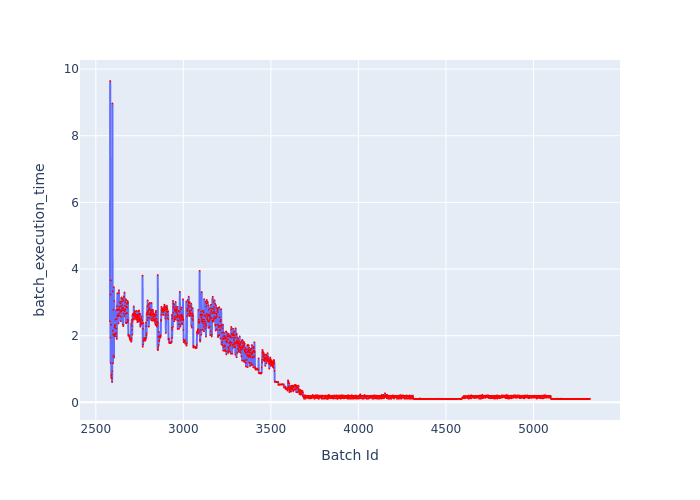

The data file committed next to this chart (first rows):
Batch Id, batch_execution_time
2581, 2.434
2582, 9.644
2583, 1.938
2584, 3.237
2585, 1.181
2586, 3.662
2587, 2.332
2588, 0.808
2589, 0.7273
2590, 0.7502
2591, 0.8391
2592, 0.725
2593, 0.6093
2594, 0.9302
2595, 8.97
2596, 3.329
2597, 2.152
2598, 1.171
2599, 2.05
2600, 2.776
2601, 1.394
2602, 2.012
2603, 3.459
2604, 1.347
2605, 3.046
2606, 1.988
2607, 2.254
2608, 2.309
2609, 2.049
2610, 1.98
2611, 2.234
2612, 2.483
2613, 2.319
2614, 2.045
2615, 1.981
2616, 2.09
2617, 2.773
2618, 2.214
2619, 2.503
2620, 1.902
2621, 2.89
2622, 2.596
2623, 3.276
2624, 2.785
2625, 2.764
2626, 2.581
2627, 2.591
2628, 2.642
2629, 2.368
2630, 3.274
2631, 2.609
2632, 3.368
2633, 2.798
2634, 2.865
2635, 2.599
2636, 3.006
2637, 2.677
2638, 2.769
2639, 3.021
2640, 2.744
... 2,683 more rows
